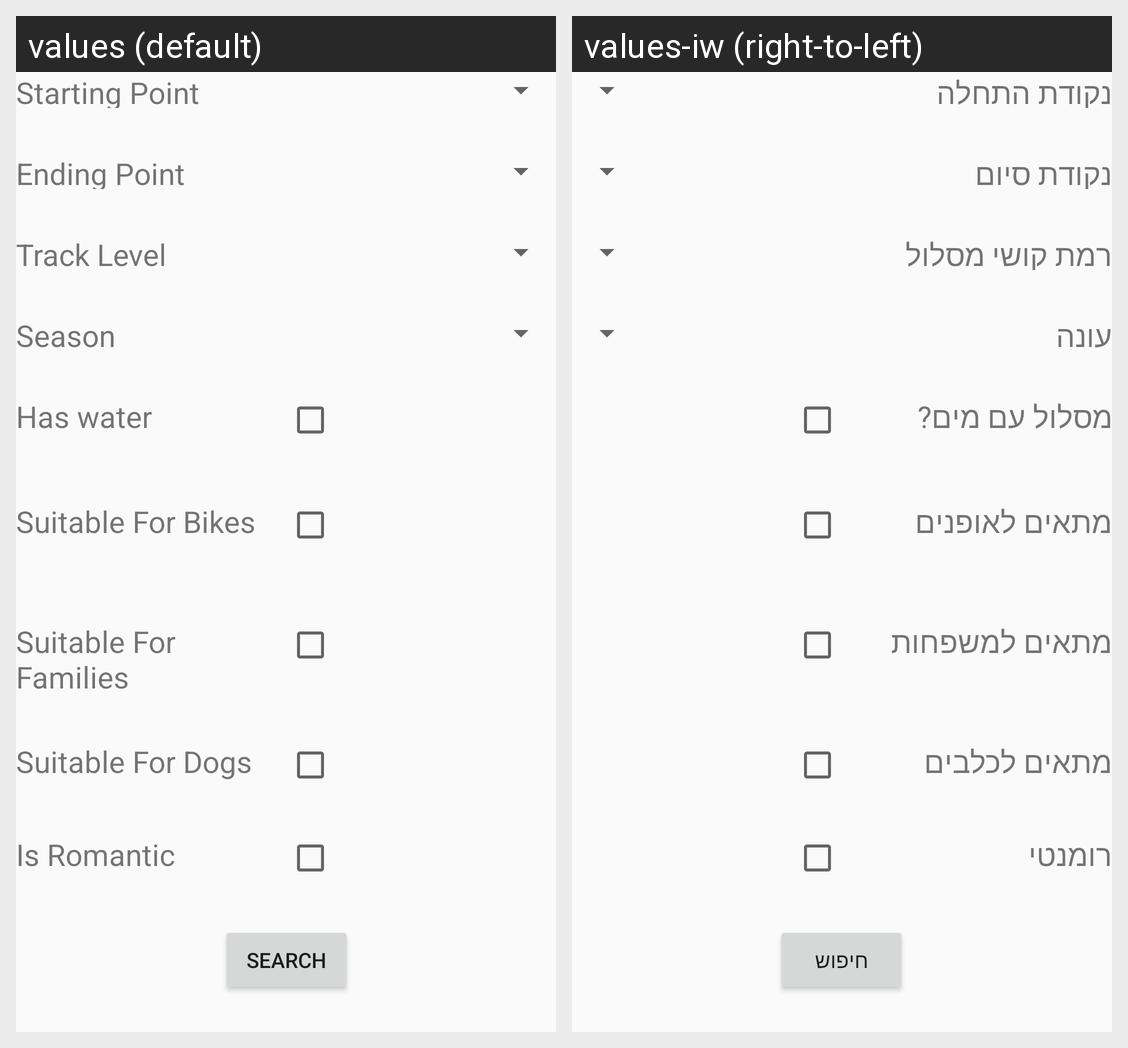

This grid shows one Android layout under two languages. Give, for every string resource on the screen, its name, the default text and each shown locale's text.
Android screen res/layout/activity_advanced_search_tracks.xml rendered under 2 locales, left to right: values (default), values-iw (right-to-left). Device: Nexus 5 (rendered at 1080×1920; each locale shown at half size, 540×960, under a caption strip naming it); theme AppTheme.
Strings drawn on this screen, with the default value and each locale's value (text and hints the layout hard-codes, and strings that could not be matched under every locale, appear in the picture but are not listed):

starting_point_txt
  values: Starting Point
  values-iw: נקודת התחלה

ending_point_txt
  values: Ending Point
  values-iw: נקודת סיום

track_level_txt
  values: Track Level
  values-iw: רמת קושי מסלול

season_txt
  values: Season
  values-iw: עונה

has_water_txt
  values: Has water
  values-iw: מסלול עם מים?

suitable_for_bikes_txt
  values: Suitable For Bikes
  values-iw: מתאים לאופנים

suitable_for_families_txt
  values: Suitable For Families
  values-iw: מתאים למשפחות

suitable_for_dogs_txt
  values: Suitable For Dogs
  values-iw: מתאים לכלבים

is_romantic_txt
  values: Is Romantic
  values-iw: רומנטי

search_button
  values: Search
  values-iw: חיפוש
